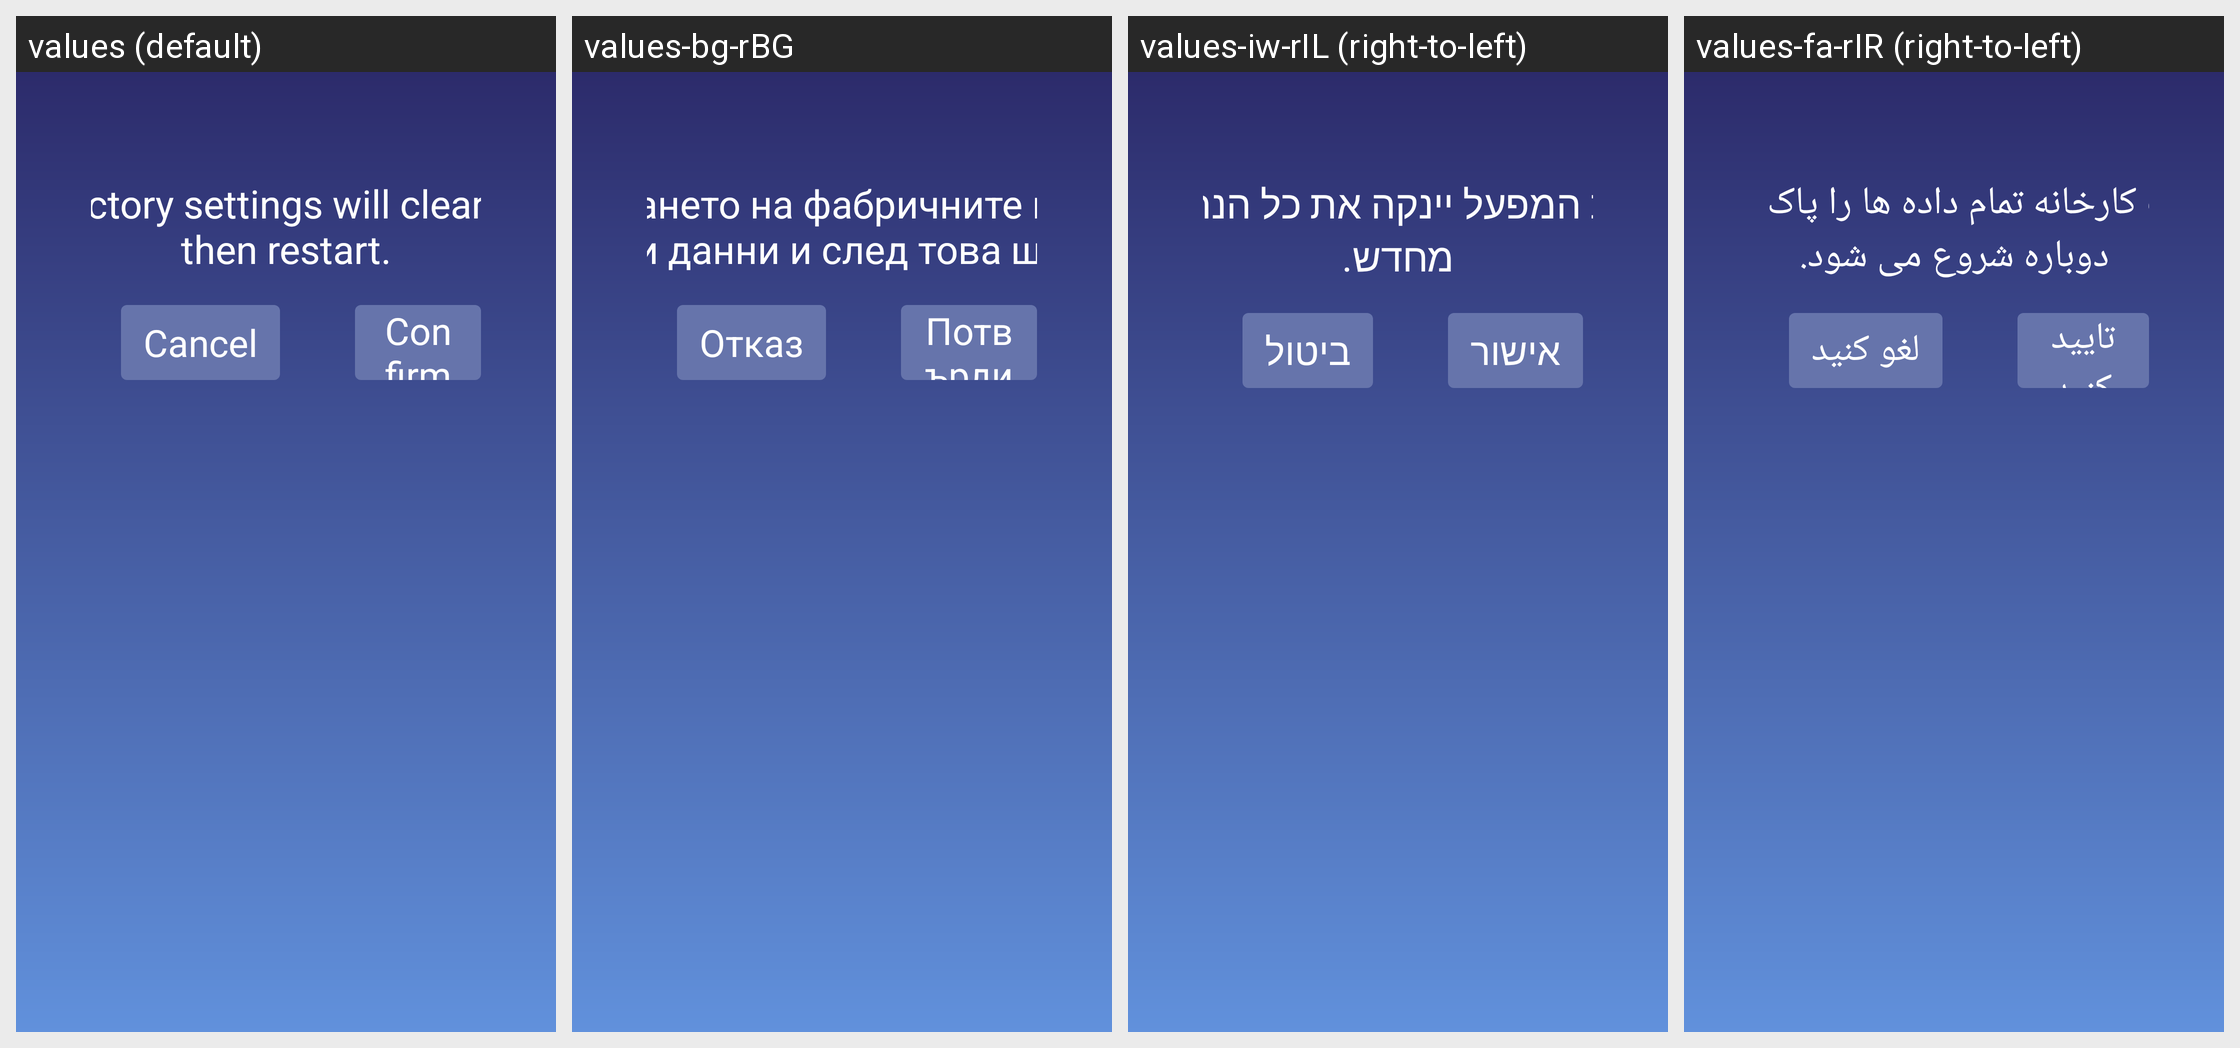

Strings drawn on this Android screen and how each of the app's shown locales translates them:
Android screen res/layout/factory_dialog.xml rendered under 4 locales, left to right: values (default), values-bg-rBG, values-iw-rIL (right-to-left), values-fa-rIR (right-to-left). Device: Nexus 5 (rendered at 1080×1920; each locale shown at half size, 540×960, under a caption strip naming it); theme Theme.TwdGameSetting.
Other locales in the repository, not shown: values-ar-rSA, values-cs-rCZ, values-da-rDK, values-de-rDE, values-el-rGR, values-en-rUS, values-es-rES, values-fi-rFI, values-fil-rPH, values-fr-rFR, values-hi-rIN, values-hr-rHR, values-hu-rHU, values-in-rID, values-it-rIT, values-ja-rJP, values-ko-rKR, values-lt-rLT, values-lv-rLV, values-ms-rMY, values-nb-rNO, values-nl-rNL, values-pl-rPL, values-pt-rPT, values-ro-rRO, values-ru-rRU, values-sk-rSK, values-sl-rSI, values-sv-rSE, values-th-rTH, values-tr-rTR, values-uk-rUA, values-vi-rVN, values-zh-rCN.
Strings drawn on this screen, with the default value and each locale's value (text and hints the layout hard-codes, and strings that could not be matched under every locale, appear in the picture but are not listed):

factory_dialog_title
  values: Restoring factory settings will clear all data and then restart.
  values-bg-rBG: Възстановяването на фабричните настройки ще изтрие всички данни и след това ще рестартира.
  values-iw-rIL: שחזור הגדרות המפעל יינקה את כל הנתונים ואז יפעל מחדש.
  values-fa-rIR: بازیابی تنظیمات کارخانه تمام داده ها را پاک می کند و سپس دوباره شروع می شود.

factory_dialog_cancel
  values: Cancel
  values-bg-rBG: Отказ
  values-iw-rIL: ביטול
  values-fa-rIR: لغو کنید

factory_dialog_Confirm
  values: Confirm
  values-bg-rBG: Потвърди
  values-iw-rIL: אישור
  values-fa-rIR: تایید کنید
